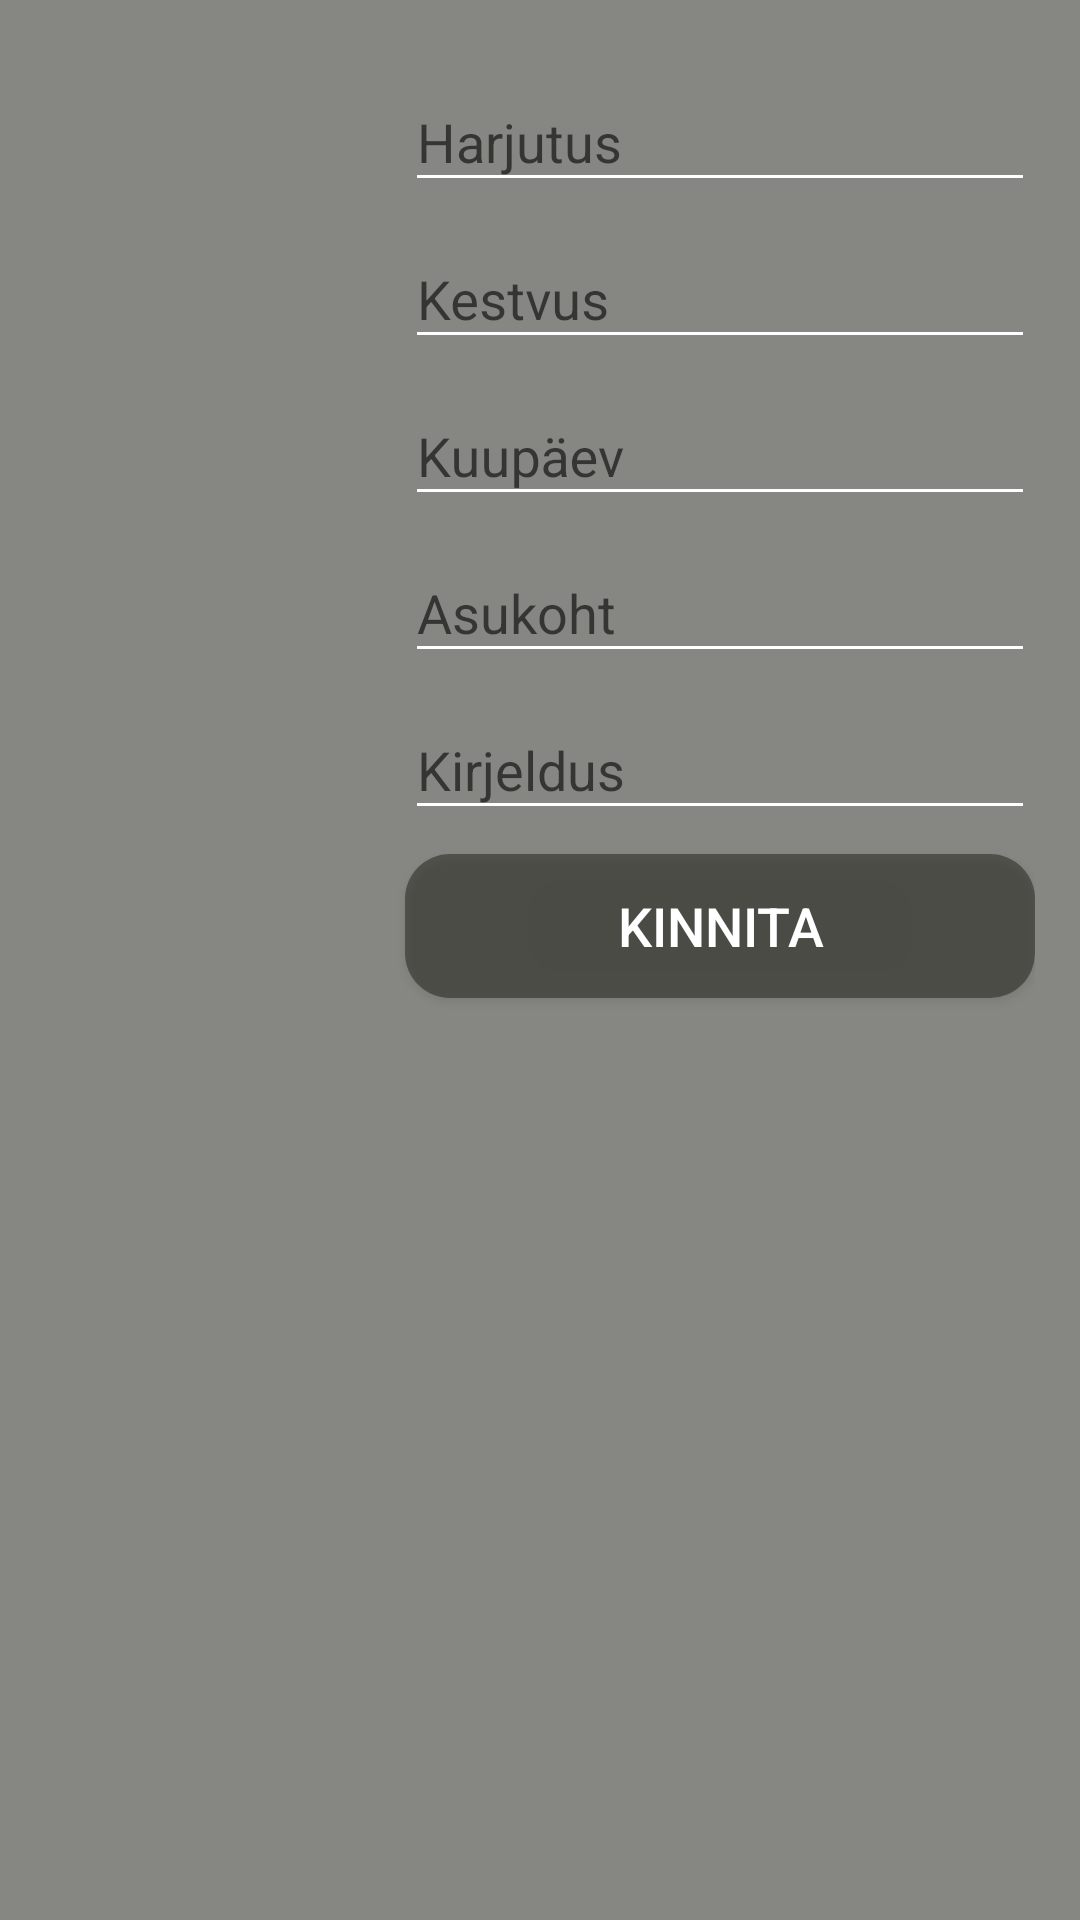

Android layout source for this screen:
<!-- AndroidManifest.xml: application theme DefaultAppTheme -->
<!-- res/layout/add_exercise_entry.xml -->
<?xml version="1.0" encoding="utf-8"?>
<androidx.constraintlayout.widget.ConstraintLayout xmlns:android="http://schemas.android.com/apk/res/android"
    xmlns:app="http://schemas.android.com/apk/res-auto"
    android:layout_width="wrap_content"
    android:layout_height="wrap_content"
    android:background="@color/colorDarkMenuTrans"
    android:padding="15dp">


    <com.google.android.material.textfield.TextInputLayout
        android:id="@+id/boxExerciseType"
        android:layout_width="wrap_content"
        android:layout_height="wrap_content"
        app:layout_constraintEnd_toEndOf="parent"
        app:layout_constraintTop_toTopOf="parent">

        <com.google.android.material.textfield.TextInputEditText
            android:layout_width="match_parent"
            android:layout_height="wrap_content"
            android:ems="10"
            android:hint="@string/boxExerciseTitle"
            android:imeOptions="actionDone"
            android:inputType="textPersonName" />
    </com.google.android.material.textfield.TextInputLayout>


    <com.google.android.material.textfield.TextInputLayout
        android:id="@+id/boxExerciseLength"
        android:layout_width="wrap_content"
        android:layout_height="wrap_content"
        app:layout_constraintEnd_toEndOf="parent"
        app:layout_constraintTop_toBottomOf="@+id/boxExerciseType">

        <com.google.android.material.textfield.TextInputEditText
            android:layout_width="match_parent"
            android:layout_height="wrap_content"
            android:ems="10"
            android:hint="@string/boxExerciseLength"
            android:imeOptions="actionDone"
            android:inputType="textPersonName" />
    </com.google.android.material.textfield.TextInputLayout>

    <com.google.android.material.textfield.TextInputLayout
        android:id="@+id/boxExerciseDate"
        android:layout_width="wrap_content"
        android:layout_height="wrap_content"
        app:layout_constraintEnd_toEndOf="parent"
        app:layout_constraintTop_toBottomOf="@+id/boxExerciseLength">

        <com.google.android.material.textfield.TextInputEditText
            android:layout_width="match_parent"
            android:layout_height="wrap_content"
            android:ems="10"
            android:focusable="false"
            android:hint="@string/boxExerciseDate"
            android:imeOptions="actionDone"
            android:inputType="date" />
    </com.google.android.material.textfield.TextInputLayout>

    <com.google.android.material.textfield.TextInputLayout
        android:id="@+id/boxExerciseLocation"
        android:layout_width="wrap_content"
        android:layout_height="wrap_content"
        app:layout_constraintEnd_toEndOf="parent"
        app:layout_constraintTop_toBottomOf="@+id/boxExerciseDate">

        <com.google.android.material.textfield.TextInputEditText
            android:layout_width="match_parent"
            android:layout_height="wrap_content"
            android:ems="10"
            android:hint="@string/boxExerciseLocation"
            android:imeOptions="actionDone"
            android:inputType="textPersonName" />
    </com.google.android.material.textfield.TextInputLayout>

    <com.google.android.material.textfield.TextInputLayout
        android:id="@+id/boxExerciseDesc"
        android:layout_width="wrap_content"
        android:layout_height="wrap_content"
        app:layout_constraintEnd_toEndOf="parent"
        app:layout_constraintTop_toBottomOf="@+id/boxExerciseLocation">

        <com.google.android.material.textfield.TextInputEditText
            android:layout_width="match_parent"
            android:layout_height="wrap_content"
            android:ems="10"
            android:hint="@string/boxExerciseDesc"
            android:imeOptions="actionDone"
            android:inputType="textPersonName" />
    </com.google.android.material.textfield.TextInputLayout>

    <Button
        android:id="@+id/btnConfirmEntry"
        android:layout_width="0dp"
        android:layout_height="wrap_content"
        android:layout_marginTop="8dp"
        android:text="@string/btnConfirmEntry"
        app:layout_constraintEnd_toEndOf="@+id/boxExerciseDesc"
        app:layout_constraintStart_toStartOf="@+id/boxExerciseDesc"
        app:layout_constraintTop_toBottomOf="@+id/boxExerciseDesc" />
</androidx.constraintlayout.widget.ConstraintLayout>
<!-- resources referenced by this layout -->
<resources>
  <color name="colorDarkMenuTrans">#8C292922</color>
  <string name="boxExerciseDate">Kuupäev</string>
  <string name="boxExerciseDesc">Kirjeldus</string>
  <string name="boxExerciseLength">Kestvus</string>
  <string name="boxExerciseLocation">Asukoht</string>
  <string name="boxExerciseTitle">Harjutus</string>
  <string name="btnConfirmEntry">Kinnita</string>
  
  
      //TextView texts
  <style name="DefaultAppTheme" parent="Theme.AppCompat.Light.NoActionBar">
          
          <item name="colorPrimary">@color/colorDarkMenu</item>
          <item name="colorPrimaryDark">@color/colorDarkMenu</item>
          <item name="colorAccent">@color/colorAccent</item>
  
          <item name="buttonStyle">@style/MenuButton</item>
          <item name="editTextStyle">@style/EditBox</item>
  
  
          <item name="android:spinnerItemStyle">@style/spinnerItemStyleDark</item>
  
      </style>
  <color name="colorDarkMenu">#292922</color>
  <color name="colorAccent">#D81B60</color>
  <style name="MenuButton" parent="Widget.AppCompat.Button">
          <item name="android:textColor">@color/colorWhite</item>
          <item name="android:textSize">18sp</item>
          <item name="android:background">@drawable/rounded_corners</item>
      </style>
  <style name="EditBox" parent="Widget.AppCompat.EditText">
          <item name="android:textColor">@color/colorWhite</item>
          <item name="android:backgroundTint">@color/colorWhite</item>
      </style>
  <style name="spinnerItemStyleDark" parent="spinnerItemStyleWhite">
          <item name="android:textColor">@color/colorDarkMenu</item>
      </style>
  <color name="colorWhite">#FFFFFF</color>
  <!-- drawable rounded_corners (drawable) -->
  <?xml version="1.0" encoding="utf-8"?>
  <shape xmlns:android="http://schemas.android.com/apk/res/android"
  
      android:shape="rectangle" android:padding="10dp">
      <solid android:color="@color/colorDarkMenuTrans"/>
      <corners android:radius="15dp"/>
  </shape>
  <style name="spinnerItemStyleWhite">
          <item name="android:textSize">18sp</item>
          <item name="android:textColor">@color/colorWhite</item>
      </style>
</resources>
